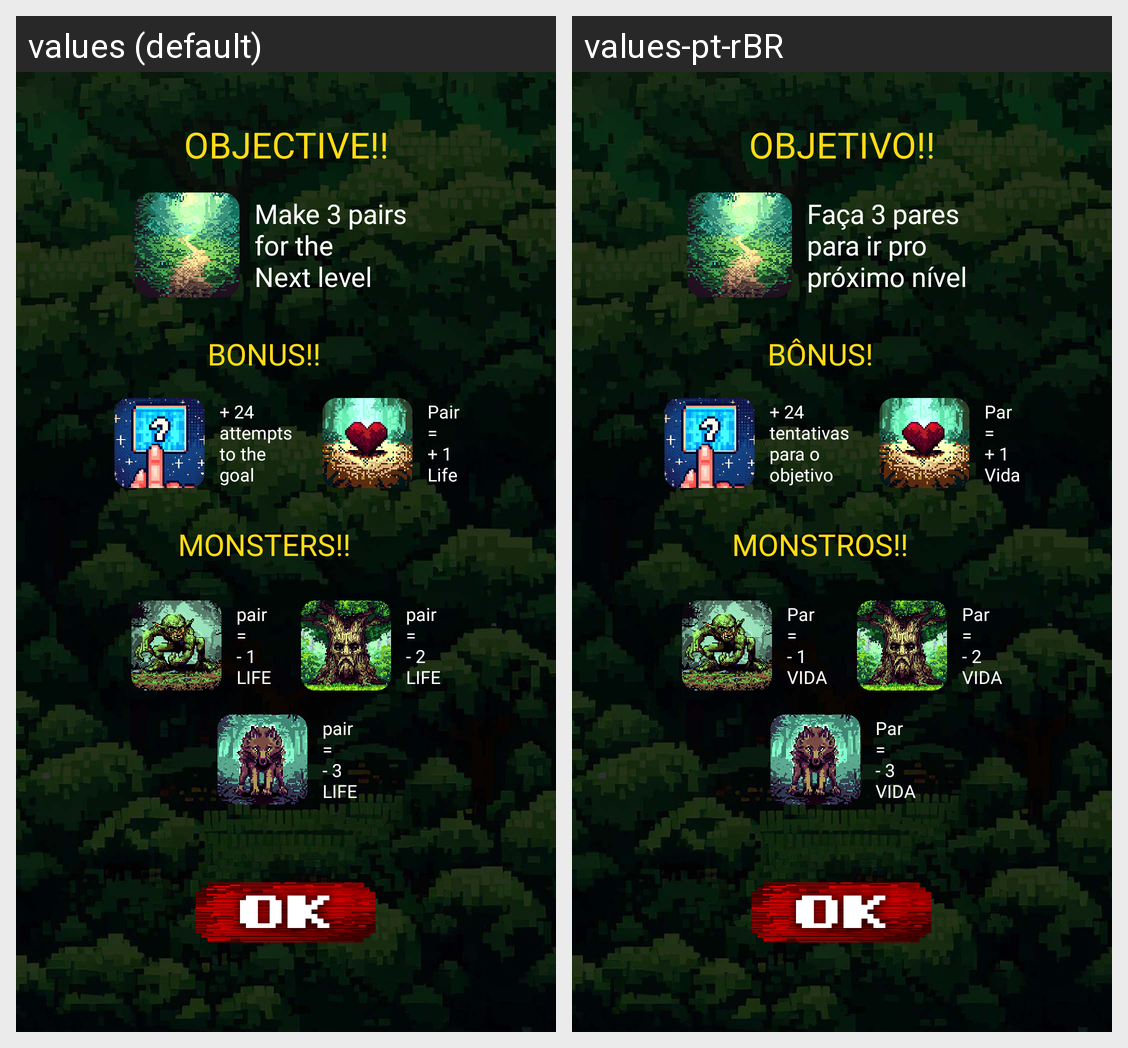

This grid shows one Android layout under two languages. Give, for every string resource on the screen, its name, the default text and each shown locale's text.
Android screen res/layout/alert_dialog_florest3_info.xml rendered under 2 locales, left to right: values (default), values-pt-rBR. Device: Nexus 5 (rendered at 1080×1920; each locale shown at half size, 540×960, under a caption strip naming it); theme Theme.MemoryGameRPG.
Strings drawn on this screen, with the default value and each locale's value (text and hints the layout hard-codes, and strings that could not be matched under every locale, appear in the picture but are not listed):

objective
  values: OBJECTIVE!!
  values-pt-rBR: OBJETIVO!!

monsters
  values: MONSTERS!!
  values-pt-rBR: MONSTROS!!

bonus
  values: BONUS!!
  values-pt-rBR: BÔNUS!

make_3_pairs_for_the_next_level
  values: Make 3 pairs
      for the
      Next level
  values-pt-rBR: Faça 3 pares
      para ir pro
      próximo nível

_24_attempts_to_the_goal
  values: + 24
      attempts
      to the
      goal
  values-pt-rBR: + 24
      tentativas
      para o
      objetivo

pair_plus_1_life
  values: Pair
      =
      + 1
      Life
  values-pt-rBR: Par
      =
      + 1
      Vida

pair_minus_1_life
  values: pair
      =
      - 1
      LIFE
  values-pt-rBR: Par
      =
      - 1
      VIDA

pair_minus_2_nlife
  values: pair
      =
      - 2
      LIFE
  values-pt-rBR: Par
      =
      - 2
      VIDA

pair_minus_3_life
  values: pair
      =
      - 3
      LIFE
  values-pt-rBR: Par
      =
      - 3
      VIDA
